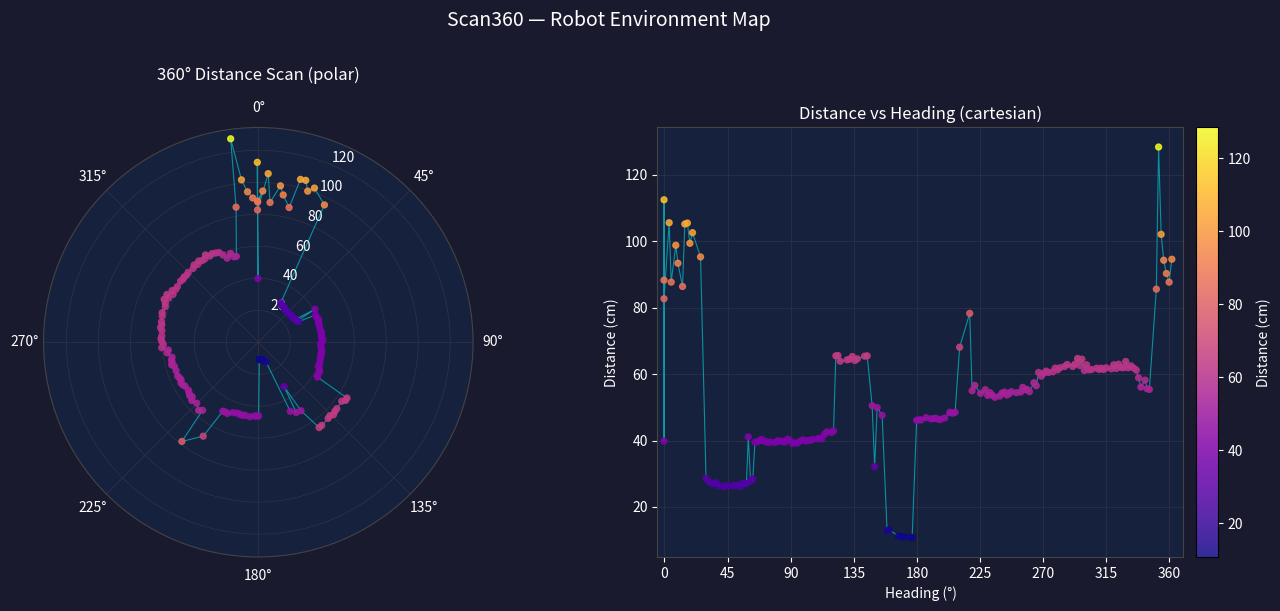

Recreate this plot in Python.
import numpy as np
import matplotlib.pyplot as plt
import csv
import io

DATA = """heading,dist
-0.34,88.3
-0.34,39.8
-0.32,112.5
-0.33,82.7
3.36,105.6
4.8,87.7
8.06,98.8
9.6,93.4
12.88,86.4
14.52,105.2
16.33,105.5
18.11,99.4
20.0,102.6
25.71,95.3
29.63,28.6
31.46,27.7
33.29,27.2
35.03,27.0
36.8,27.3
38.6,26.4
42.1,26.1
43.8,26.3
45.61,26.3
48.86,26.4
50.49,26.5
52.17,26.5
53.7,26.1
55.15,27.0
56.95,27.1
58.41,27.0
59.75,41.1
61.4,27.8
62.96,28.4
64.51,39.5
66.2,39.6
67.88,40.0
69.36,40.3
70.91,39.8
72.38,39.7
73.88,39.4
75.53,39.5
78.82,39.4
80.54,39.9
82.25,39.8
83.96,39.8
85.77,39.5
87.69,40.4
89.48,40.0
91.11,39.1
92.8,39.3
94.61,39.2
96.66,39.8
98.69,40.2
100.56,39.9
102.39,40.0
104.09,40.1
105.56,40.3
108.87,40.5
110.49,40.7
112.17,40.5
114.1,41.9
115.84,42.6
118.94,42.4
120.51,42.9
122.17,65.5
123.64,65.6
125.26,63.9
130.22,64.3
132.06,64.5
133.94,65.3
135.76,64.1
137.48,64.6
142.69,65.4
144.51,65.5
148.06,50.5
149.84,32.1
151.62,49.9
155.16,47.6
158.69,12.8
160.2,13.1
166.88,11.2
168.9,11.1
170.61,11.0
174.95,10.9
176.57,10.8
179.76,46.1
181.28,46.2
182.95,46.2
186.54,46.9
190.09,46.5
191.54,46.6
193.29,46.7
195.08,46.4
196.78,46.3
199.84,46.8
203.44,48.5
205.32,48.2
207.2,48.5
210.4,68.1
217.61,78.3
219.3,55.0
221.21,56.6
225.29,54.2
228.77,55.3
230.42,53.6
232.08,54.4
233.77,53.6
235.63,53.0
239.04,53.4
240.7,54.3
242.45,54.6
244.07,53.7
245.67,54.1
247.27,54.7
250.93,54.4
253.98,54.6
255.43,56.0
256.98,55.3
258.47,55.4
260.17,54.7
263.42,57.4
265.05,56.5
266.71,60.5
268.64,59.4
270.43,60.3
272.07,60.9
273.81,60.5
276.91,60.7
278.53,61.8
280.22,61.3
281.9,61.9
285.29,62.3
287.09,62.9
290.97,62.3
292.68,63.0
294.5,64.7
296.09,62.6
297.58,64.5
299.32,61.1
300.91,62.8
302.66,61.3
304.5,61.4
308.15,61.8
309.89,61.4
311.35,61.8
313.1,61.4
314.89,61.9
318.58,61.6
320.32,62.8
322.08,61.7
323.74,63.0
325.38,62.0
327.1,61.9
328.82,63.8
330.51,61.9
332.49,62.5
334.56,61.8
336.4,61.2
338.01,58.9
339.65,56.1
342.62,58.2
344.03,55.6
345.67,55.4
350.65,85.6
352.26,128.4
354.08,102.1
355.9,94.3
357.78,90.3
359.76,87.7
361.7,94.6"""

reader = csv.DictReader(io.StringIO(DATA))
headings, dists = [], []
for row in reader:
    headings.append(float(row["heading"]))
    dists.append(float(row["dist"]))

angles_rad = np.deg2rad(headings)

fig, (ax_polar, ax_cart) = plt.subplots(1, 2, figsize=(14, 6),
                                         subplot_kw={"projection": None})
fig.patch.set_facecolor("#1a1a2e")

# --- Polar plot ---
ax_polar.remove()
ax_polar = fig.add_subplot(1, 2, 1, projection="polar")
ax_polar.set_facecolor("#16213e")
scatter = ax_polar.scatter(angles_rad, dists, c=dists, cmap="plasma",
                           s=18, alpha=0.85, zorder=3)
ax_polar.plot(np.append(angles_rad, angles_rad[0]),
              np.append(dists, dists[0]),
              color="cyan", linewidth=0.8, alpha=0.5, zorder=2)
ax_polar.set_theta_zero_location("N")
ax_polar.set_theta_direction(-1)
ax_polar.tick_params(colors="white")
ax_polar.set_title("360° Distance Scan (polar)", color="white", pad=15)
for spine in ax_polar.spines.values():
    spine.set_edgecolor("#444")
ax_polar.grid(color="#334", linewidth=0.5)

# --- Cartesian plot ---
ax_cart.set_facecolor("#16213e")
ax_cart.scatter(headings, dists, c=dists, cmap="plasma", s=18, alpha=0.85, zorder=3)
ax_cart.plot(headings, dists, color="cyan", linewidth=0.8, alpha=0.5, zorder=2)
ax_cart.set_xlabel("Heading (°)", color="white")
ax_cart.set_ylabel("Distance (cm)", color="white")
ax_cart.set_title("Distance vs Heading (cartesian)", color="white")
ax_cart.tick_params(colors="white")
ax_cart.set_facecolor("#16213e")
for spine in ax_cart.spines.values():
    spine.set_edgecolor("#444")
ax_cart.grid(color="#334", linewidth=0.5)
ax_cart.set_xlim(-5, 370)
ax_cart.set_xticks(range(0, 361, 45))

cb = fig.colorbar(scatter, ax=ax_cart, pad=0.02)
cb.set_label("Distance (cm)", color="white")
cb.ax.yaxis.set_tick_params(color="white")
plt.setp(cb.ax.yaxis.get_ticklabels(), color="white")

fig.suptitle("Scan360 — Robot Environment Map", color="white", fontsize=14, y=1.01)
plt.tight_layout()
plt.savefig("scan_plot.png", dpi=150, bbox_inches="tight",
            facecolor=fig.get_facecolor())
print("Saved scan_plot.png")
plt.show()
